Labelled photos from "images", an image-classification folder in jainm1234/ping-pong-detect. The possible labels are: blur ball, close-up, orange, player, pov, table, white.

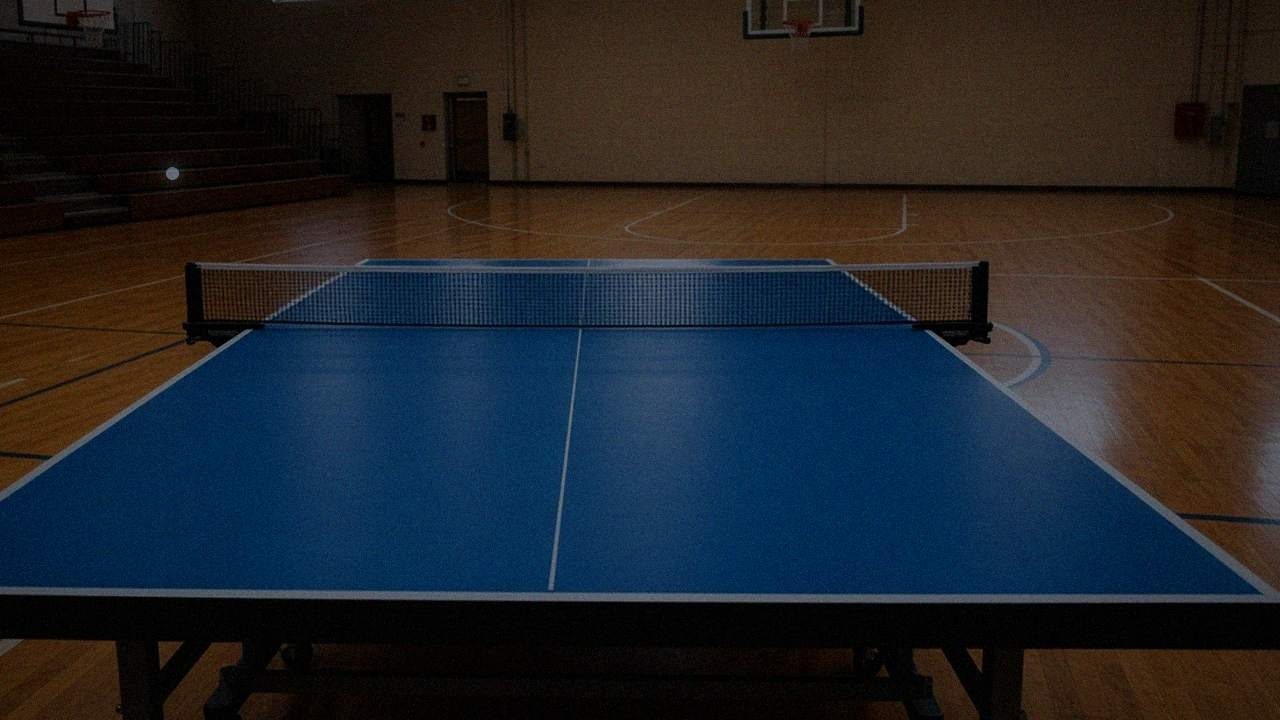
Label: pov

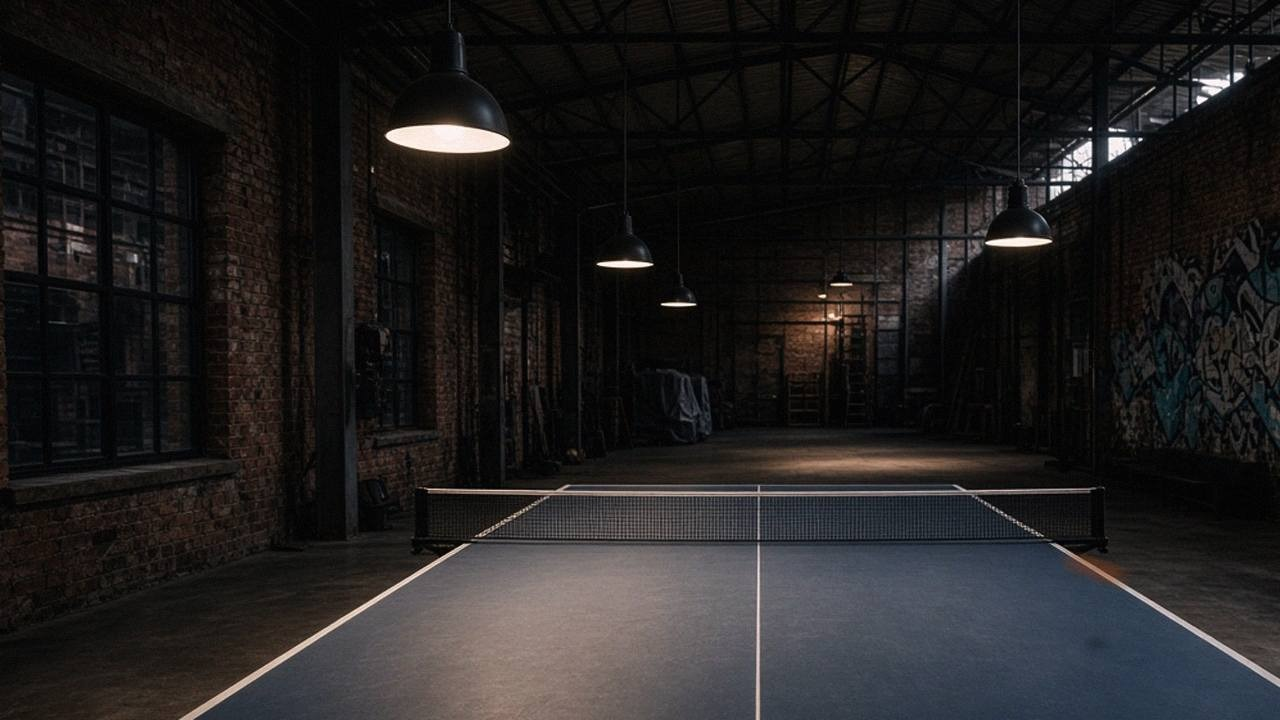
Label: pov

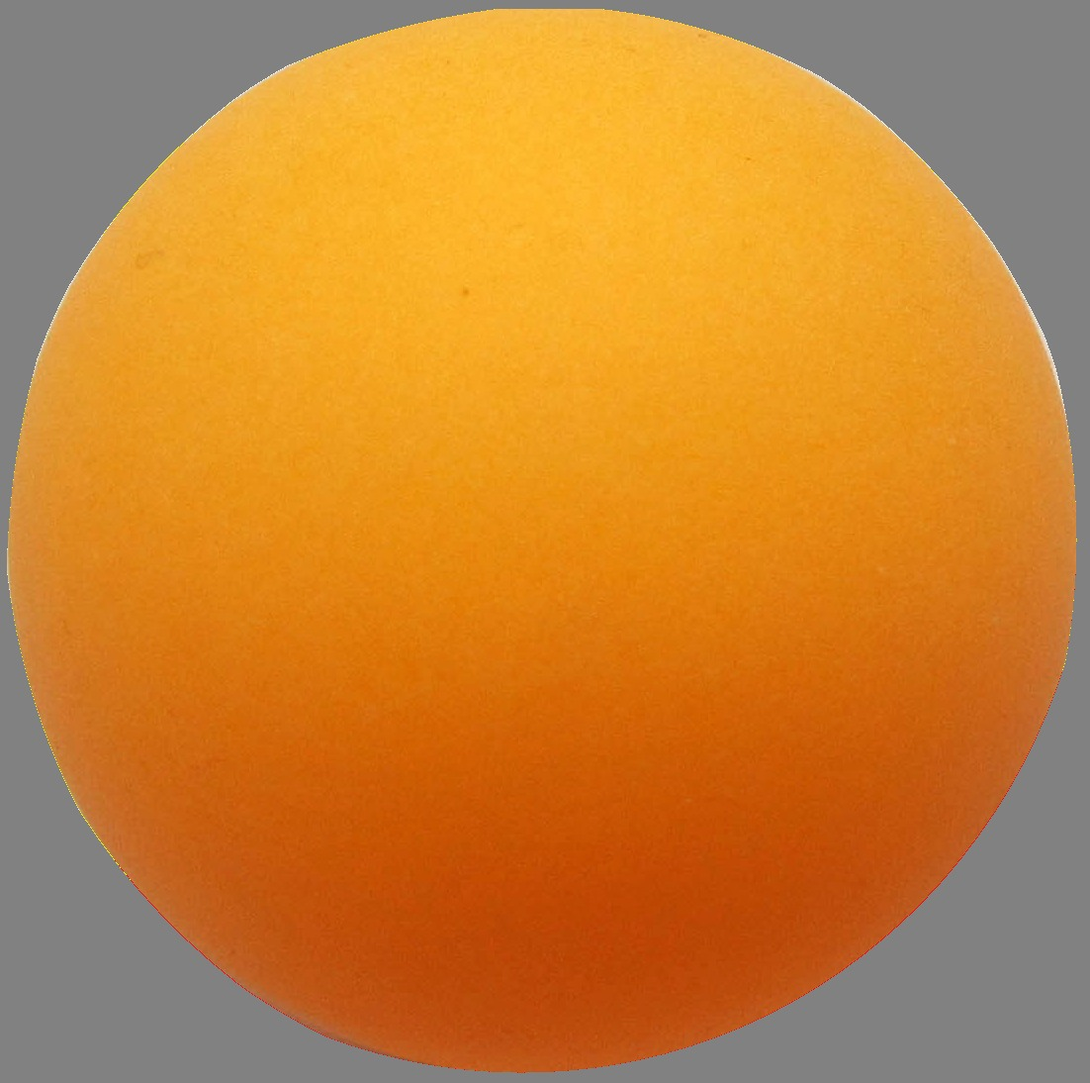
Label: close-up

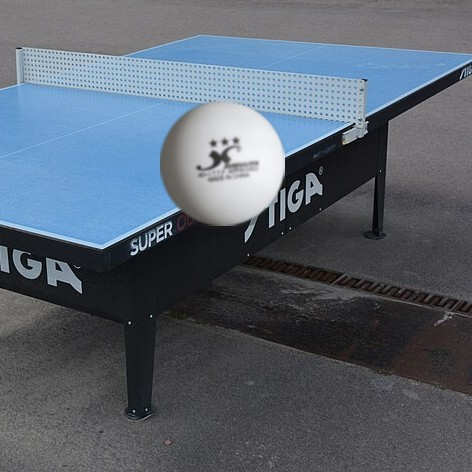
Label: white

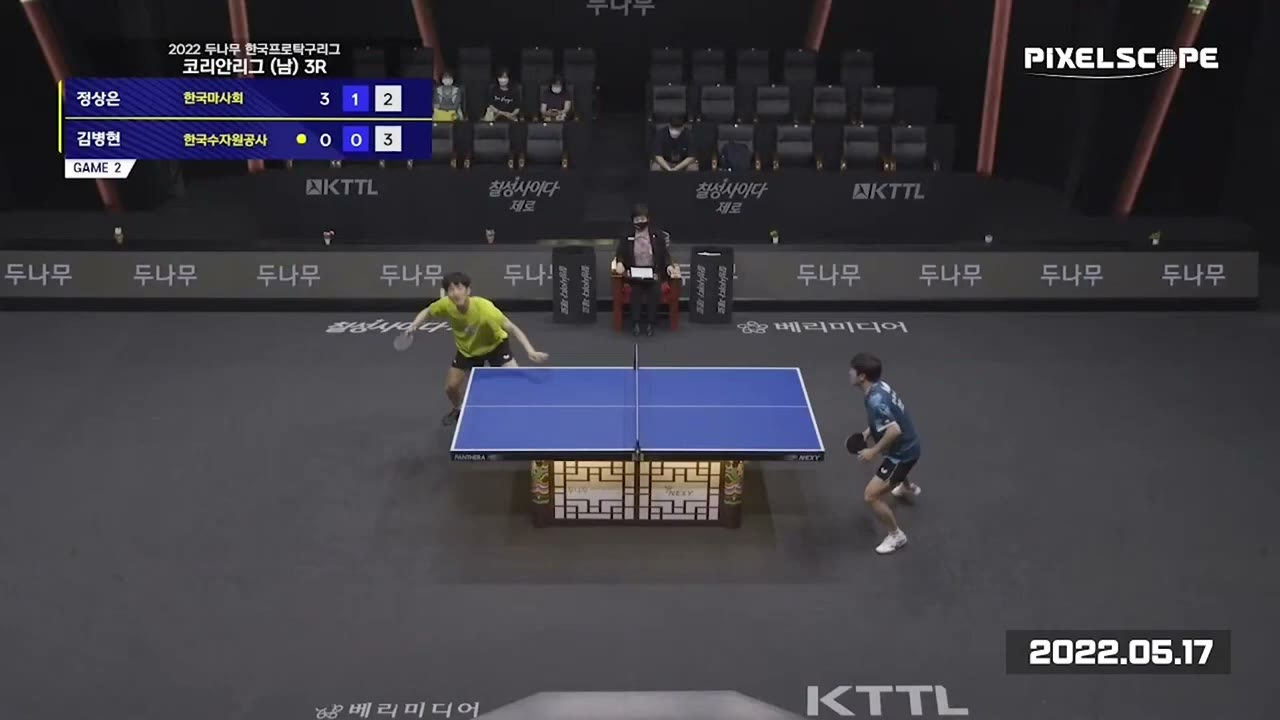
Label: blur ball

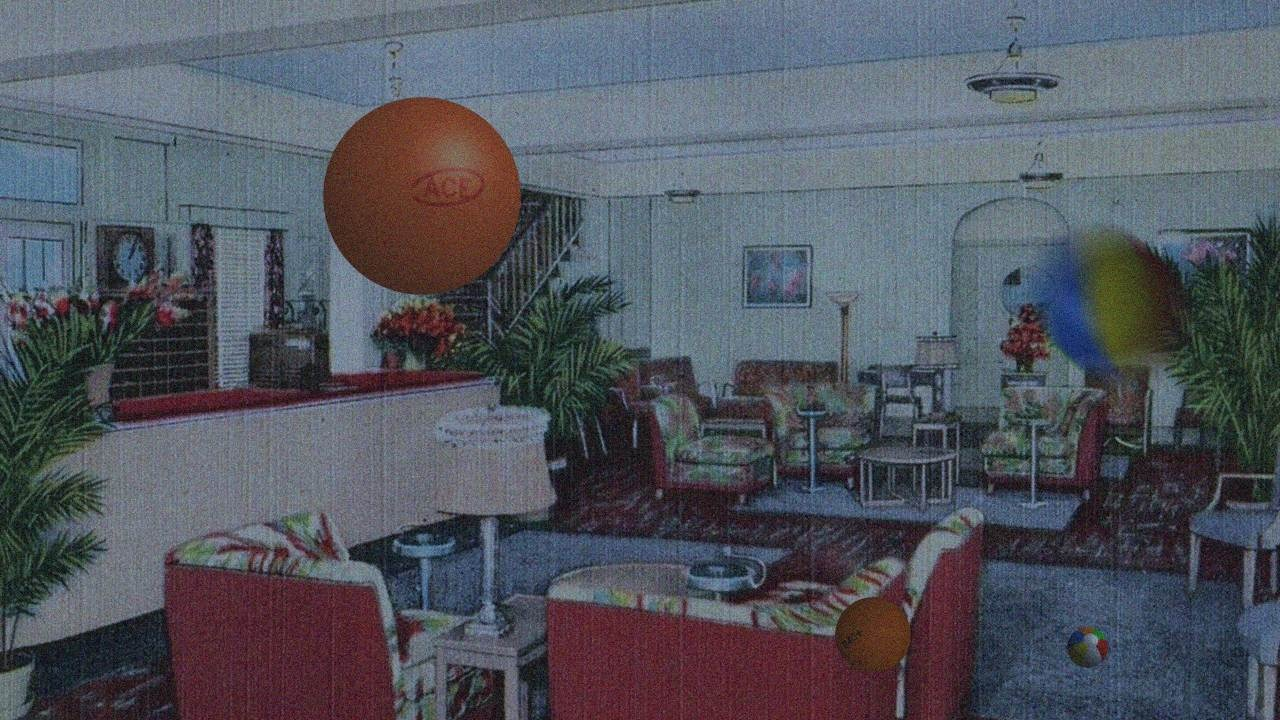
Label: orange
